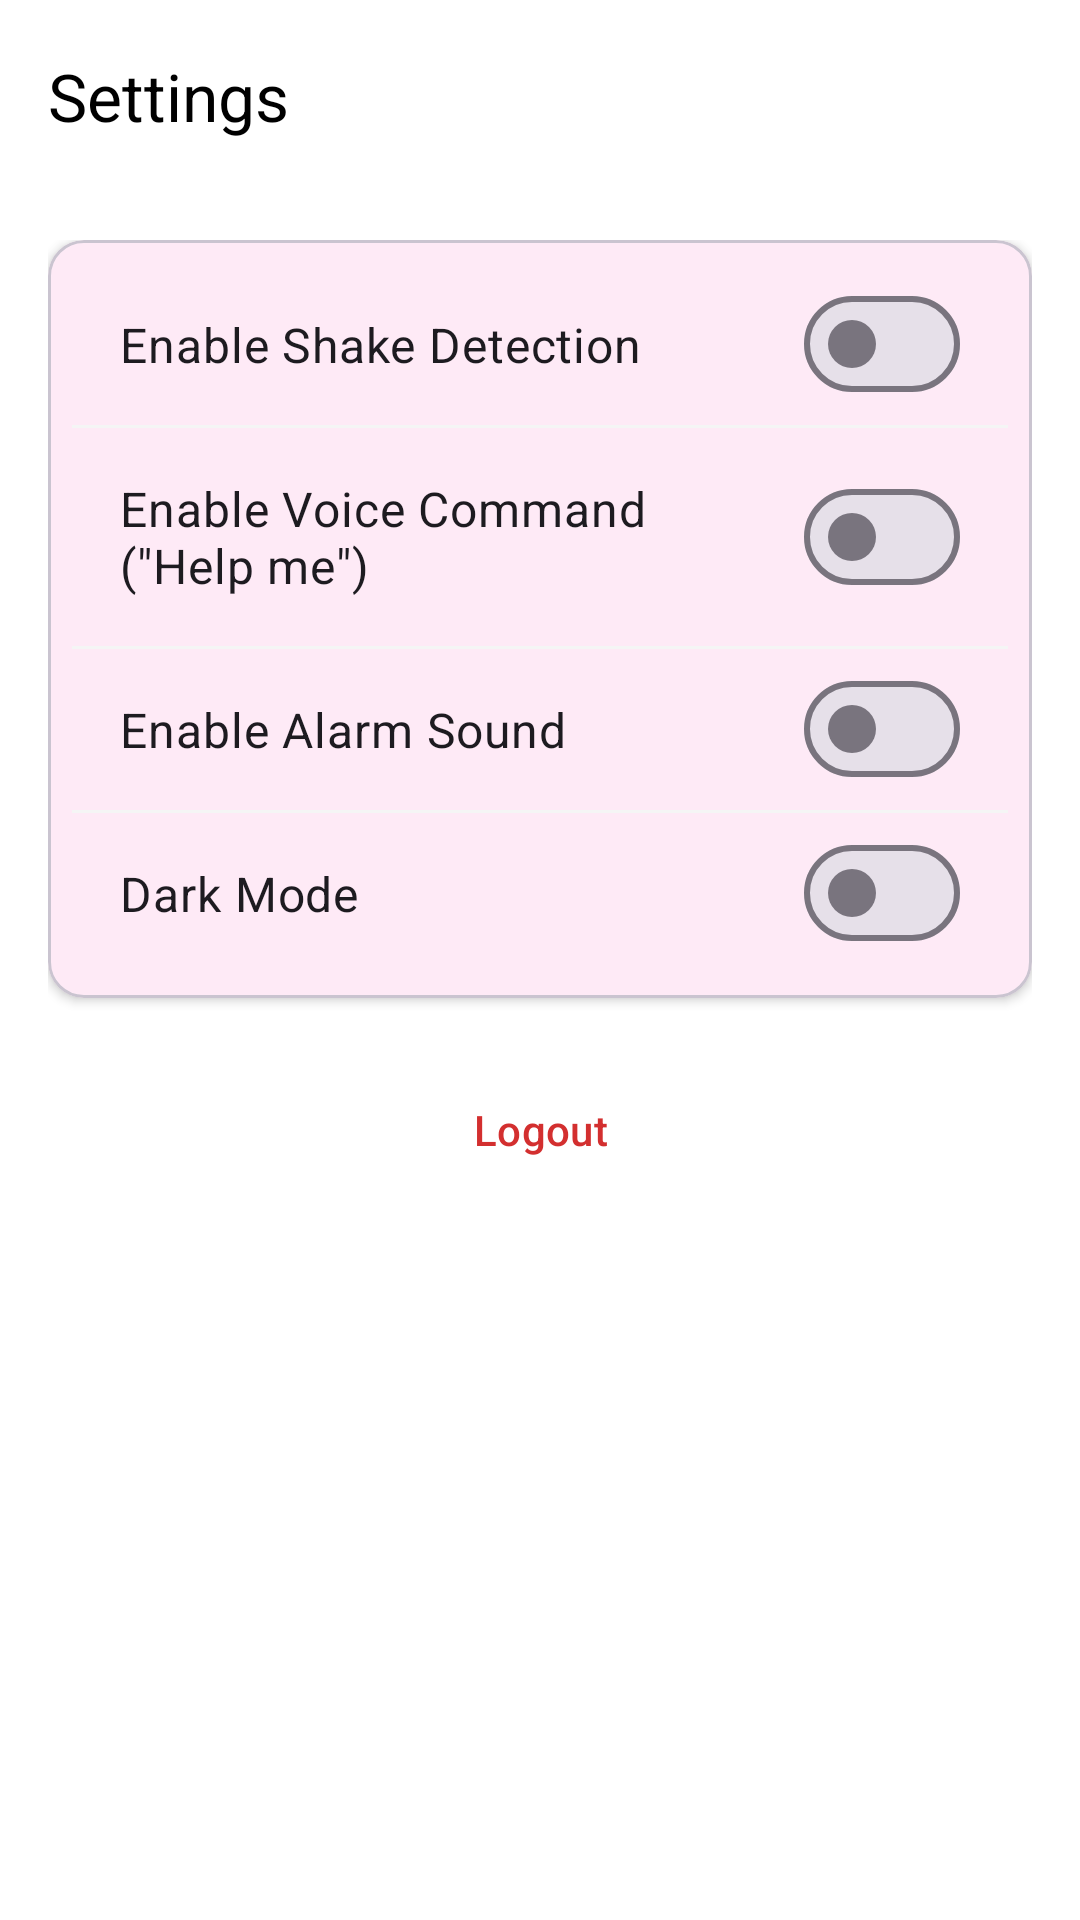

Here is an Android app screen rendered from its layout file. Give the layout XML and the strings, colors and styles it references.
<!-- AndroidManifest.xml: application theme Theme.KiraApp -->
<!-- res/layout/activity_settings.xml -->
<?xml version="1.0" encoding="utf-8"?>
<androidx.constraintlayout.widget.ConstraintLayout xmlns:android="http://schemas.android.com/apk/res/android"
    xmlns:app="http://schemas.android.com/apk/res-auto"
    android:layout_width="match_parent"
    android:layout_height="match_parent"
    android:background="@color/white">

    <com.google.android.material.appbar.MaterialToolbar
        android:id="@+id/toolbar_settings"
        android:layout_width="match_parent"
        android:layout_height="?attr/actionBarSize"
        app:layout_constraintTop_toTopOf="parent"
        app:title="@string/settings"
        app:titleTextColor="@color/black" />

    <ScrollView
        android:layout_width="match_parent"
        android:layout_height="0dp"
        app:layout_constraintBottom_toBottomOf="parent"
        app:layout_constraintTop_toBottomOf="@id/toolbar_settings">

        <LinearLayout
            android:layout_width="match_parent"
            android:layout_height="wrap_content"
            android:orientation="vertical"
            android:padding="16dp">

            <com.google.android.material.card.MaterialCardView
                android:layout_width="match_parent"
                android:layout_height="wrap_content"
                android:layout_marginBottom="16dp"
                app:cardCornerRadius="12dp"
                app:cardElevation="2dp">

                <LinearLayout
                    android:layout_width="match_parent"
                    android:layout_height="wrap_content"
                    android:orientation="vertical"
                    android:padding="8dp">

                    <com.google.android.material.materialswitch.MaterialSwitch
                        android:id="@+id/switch_shake"
                        android:layout_width="match_parent"
                        android:layout_height="wrap_content"
                        android:padding="16dp"
                        android:text="@string/enable_shake"
                        android:textSize="16sp" />

                    <View
                        android:layout_width="match_parent"
                        android:layout_height="1dp"
                        android:background="@color/gray_light" />

                    <com.google.android.material.materialswitch.MaterialSwitch
                        android:id="@+id/switch_voice"
                        android:layout_width="match_parent"
                        android:layout_height="wrap_content"
                        android:padding="16dp"
                        android:text="@string/enable_voice"
                        android:textSize="16sp" />

                    <View
                        android:layout_width="match_parent"
                        android:layout_height="1dp"
                        android:background="@color/gray_light" />

                    <com.google.android.material.materialswitch.MaterialSwitch
                        android:id="@+id/switch_alarm"
                        android:layout_width="match_parent"
                        android:layout_height="wrap_content"
                        android:padding="16dp"
                        android:text="@string/enable_alarm"
                        android:textSize="16sp" />

                    <View
                        android:layout_width="match_parent"
                        android:layout_height="1dp"
                        android:background="@color/gray_light" />

                    <com.google.android.material.materialswitch.MaterialSwitch
                        android:id="@+id/switch_dark_mode"
                        android:layout_width="match_parent"
                        android:layout_height="wrap_content"
                        android:padding="16dp"
                        android:text="@string/dark_mode"
                        android:textSize="16sp" />

                </LinearLayout>
            </com.google.android.material.card.MaterialCardView>

            <com.google.android.material.button.MaterialButton
                android:id="@+id/btn_logout"
                style="@style/Widget.Material3.Button.TextButton"
                android:layout_width="match_parent"
                android:layout_height="56dp"
                android:text="@string/logout"
                android:textColor="@color/error" />

        </LinearLayout>
    </ScrollView>

</androidx.constraintlayout.widget.ConstraintLayout>
<!-- resources referenced by this layout -->
<resources>
  <color name="black">#FF000000</color>
  <color name="error">#D32F2F</color>
  <color name="gray_light">#F5F5F5</color>
  <color name="white">#FFFFFFFF</color>
  <string name="dark_mode">Dark Mode</string>
  <string name="enable_alarm">Enable Alarm Sound</string>
  <string name="enable_shake">Enable Shake Detection</string>
  <string name="enable_voice">Enable Voice Command (\"Help me\")</string>
  <string name="logout">Logout</string>
  <string name="settings">Settings</string>
  <style name="Theme.KiraApp" parent="Base.Theme.KiraApp" />
  <style name="Base.Theme.KiraApp" parent="Theme.Material3.Light.NoActionBar">
          
          <item name="colorPrimary">@color/primary</item>
          <item name="colorOnPrimary">@color/on_primary</item>
          <item name="colorSecondary">@color/secondary</item>
          <item name="colorOnSecondary">@color/on_secondary</item>
          <item name="android:statusBarColor">@color/white</item>
          <item name="android:windowLightStatusBar">true</item>
      </style>
  <color name="primary">#FF4081</color>
  <color name="on_primary">#FFFFFF</color>
  <color name="secondary">#FCE4EC</color>
  <color name="on_secondary">#000000</color>
</resources>
